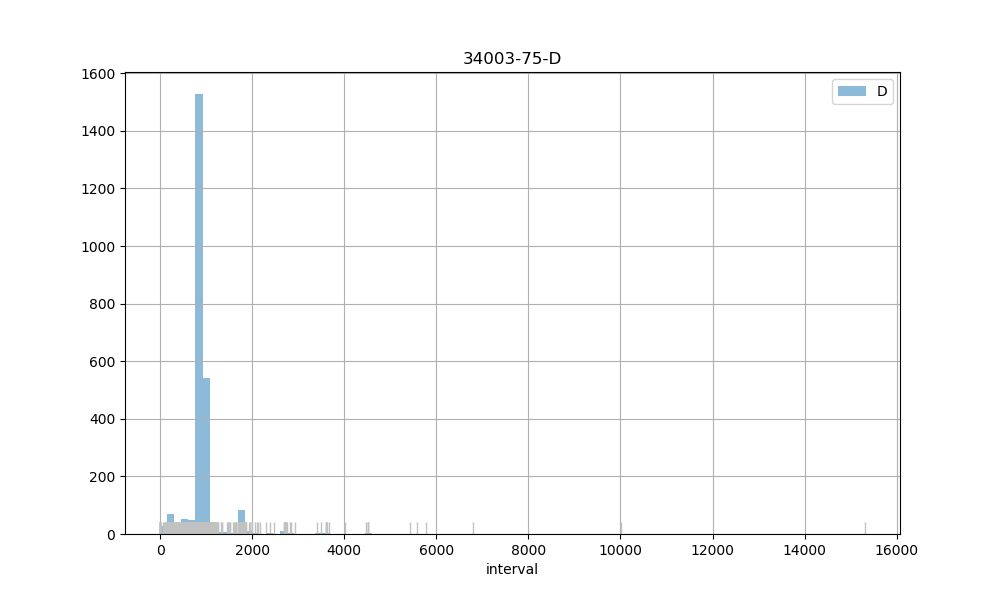

Source data for this figure (header and first rows):
count, 2477.00
mean, 946.9
std, 538.1
min, 2.00
25%, 875
50%, 900
75%, 927
max, 15307
